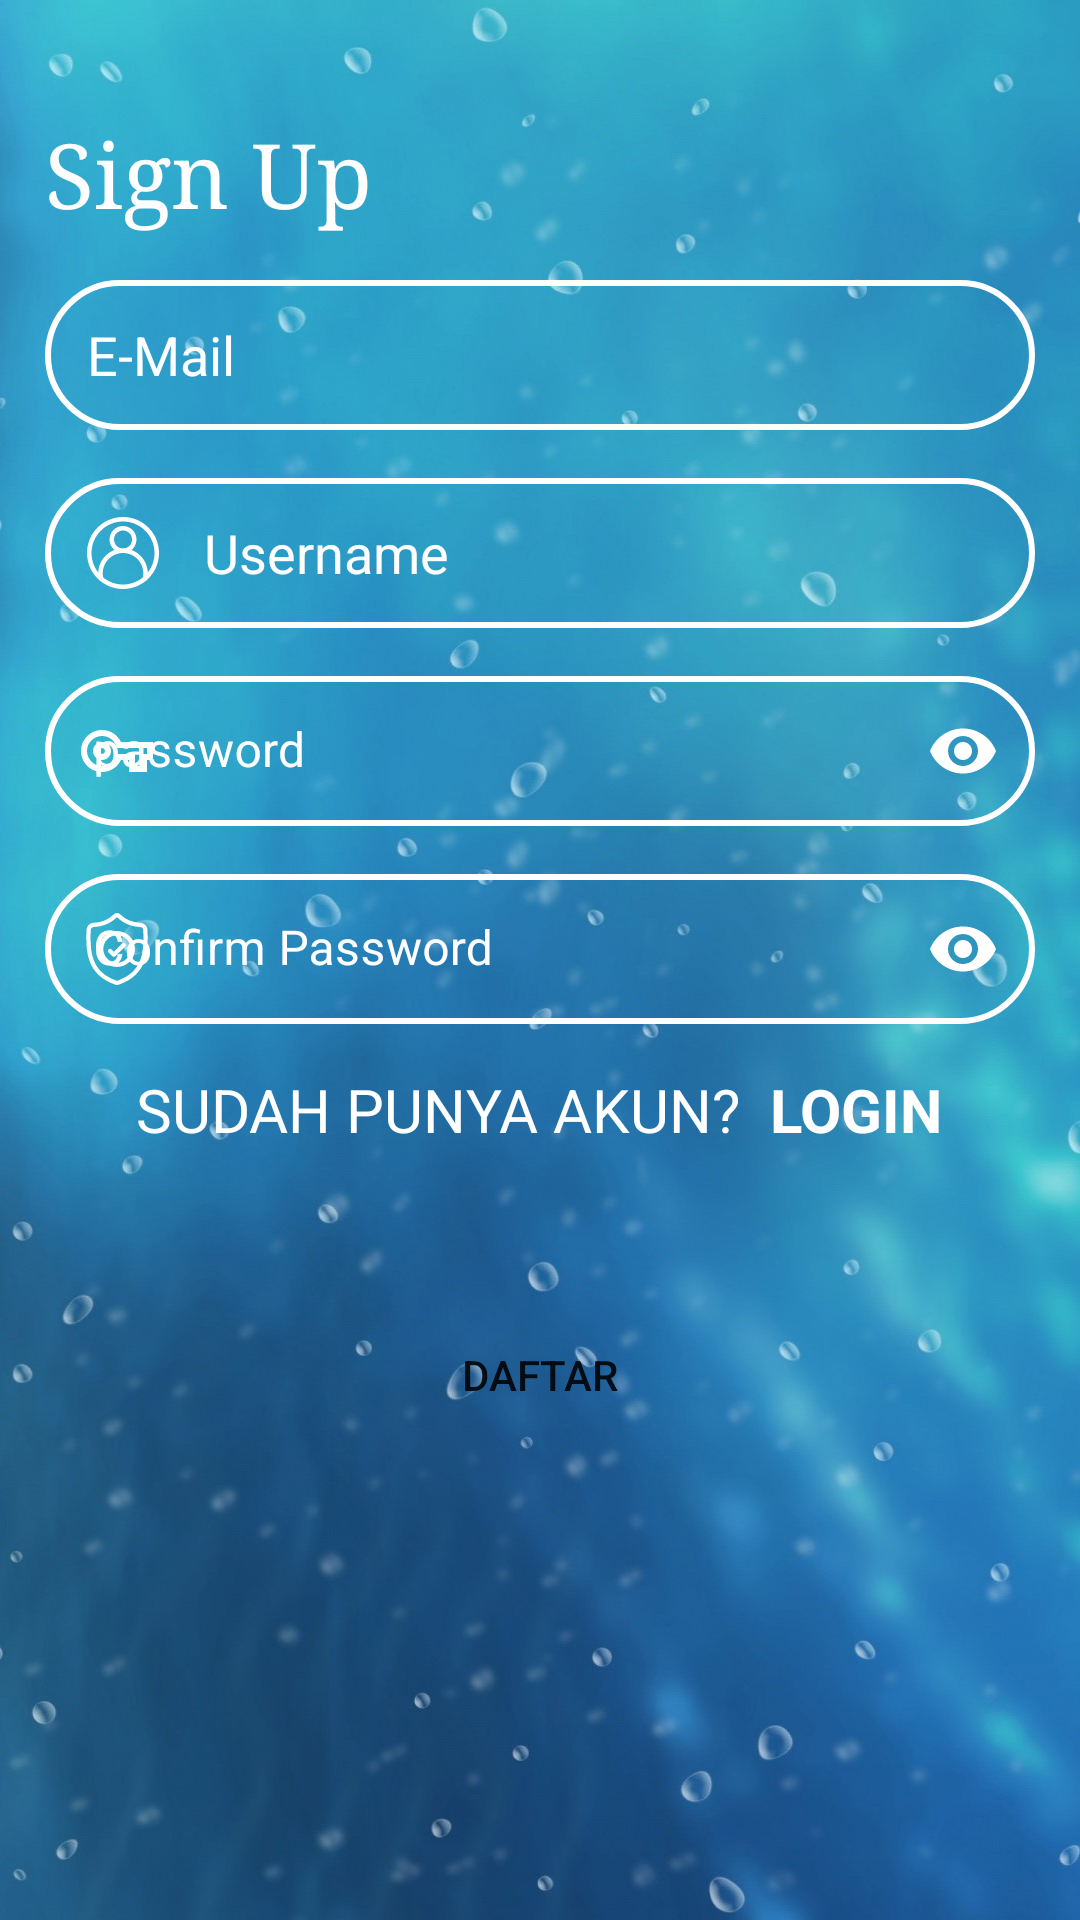

Here is an Android app screen rendered from its layout file. Give the layout XML and the strings, colors and styles it references.
<!-- AndroidManifest.xml: application theme Theme.Depot_air -->
<!-- res/layout/activity_register.xml -->
<?xml version="1.0" encoding="utf-8"?>
<LinearLayout xmlns:android="http://schemas.android.com/apk/res/android"
    xmlns:app="http://schemas.android.com/apk/res-auto"
    xmlns:tools="http://schemas.android.com/tools"
    android:layout_width="match_parent"
    android:layout_height="match_parent"
    tools:context=".RegisterActivity"
    android:orientation="vertical"
    android:background="@drawable/bg_login"
    android:padding="15dp">

    <TextView
        android:layout_width="wrap_content"
        android:layout_height="wrap_content"
        android:text="Sign Up"
        android:textSize="30sp"
        android:paddingTop="23dp"
        android:textColor="@color/white"
        android:fontFamily="serif"/>

    <EditText
        android:background="@drawable/input"
        android:layout_width="match_parent"
        android:layout_height="50dp"
        android:hint="E-Mail"
        android:id="@+id/email"
        android:drawableStart="@drawable/ic_outline_mail_outline_24"
        android:layout_marginTop="16dp"
        android:paddingStart="14dp"
        android:drawablePadding="15dp"
        android:textColorHint="@color/white"/>
    <EditText
        android:background="@drawable/input"
        android:layout_width="match_parent"
        android:layout_height="50dp"
        android:hint="Username"
        android:id="@+id/uname"
        android:drawableStart="@drawable/ic_user"
        android:layout_marginTop="16dp"
        android:paddingStart="14dp"
        android:drawablePadding="15dp"
        android:textColorHint="@color/white"/>
    <com.google.android.material.textfield.TextInputLayout
        android:layout_width="match_parent"
        android:layout_height="50dp"
        app:passwordToggleEnabled="true"
        android:textColorHint="@color/white"
        app:passwordToggleTint="@color/white"
        android:layout_marginTop="16dp"
        app:boxStrokeWidth="0dp"
        app:boxStrokeWidthFocused="0dp"
        app:startIconDrawable="@drawable/ic_outline_vpn_key_24"
        app:startIconTint="@color/white">
        <com.google.android.material.textfield.TextInputEditText
            android:layout_width="match_parent"
            android:layout_height="50dp"
            android:id="@+id/pw"
            android:inputType="textPassword"
            android:hint="password"
            android:background="@drawable/input"/>
    </com.google.android.material.textfield.TextInputLayout>
    <com.google.android.material.textfield.TextInputLayout
        android:layout_width="match_parent"
        android:layout_height="50dp"
        app:passwordToggleEnabled="true"
        app:boxStrokeWidth="0dp"
        android:layout_marginTop="16dp"
        app:boxStrokeWidthFocused="0dp"
        android:textColorHint="@color/white"
        app:passwordToggleTint="@color/white"
        app:startIconDrawable="@drawable/ic_shield2"
        app:startIconTint="@color/white">
        <com.google.android.material.textfield.TextInputEditText
            android:layout_width="match_parent"
            android:layout_height="50dp"
            android:id="@+id/confirmpw"
            android:hint="Confirm Password"
            android:background="@drawable/input"
            android:inputType="textPassword" />
    </com.google.android.material.textfield.TextInputLayout>

    <RelativeLayout
        android:layout_width="wrap_content"
        android:layout_height="wrap_content"
        android:layout_gravity="center_horizontal"
        android:layout_marginTop="15dp">
        <TextView
            android:id="@+id/yes"
            android:layout_width="wrap_content"
            android:layout_height="wrap_content"
            android:layout_marginBottom="25dp"
            android:text="SUDAH PUNYA AKUN?"
            android:textColor="@color/white"
            android:textSize="20sp"/>

        <TextView
            android:layout_width="wrap_content"
            android:layout_height="wrap_content"
            android:text="LOGIN"
            android:layout_toRightOf="@+id/yes"
            android:textSize="20sp"
            android:id="@+id/txtlogin"
            android:textColor="@color/white"
            android:layout_marginStart="10dp"
            android:textStyle="bold"/>
    </RelativeLayout>

    <Button
        android:id="@+id/btnsignup"
        android:layout_width="120dp"
        android:layout_height="50dp"
        android:text="DAFTAR"
        android:layout_gravity="center"
        android:background="@drawable/form"
        android:layout_marginTop="25dp"/>
</LinearLayout>
<!-- resources referenced by this layout -->
<resources>
  <!-- drawable bg_login: jpg bitmap (drawable, 125445 bytes) -->
  <!-- drawable ic_outline_vpn_key_24 (drawable) -->
  <vector xmlns:android="http://schemas.android.com/apk/res/android"
      android:width="24dp"
      android:height="24dp"
      android:viewportWidth="24"
      android:viewportHeight="24">
    <path
        android:fillColor="@android:color/white"
        android:pathData="M22,19h-6v-4h-2.68c-1.14,2.42 -3.6,4 -6.32,4 -3.86,0 -7,-3.14 -7,-7s3.14,-7 7,-7c2.72,0 5.17,1.58 6.32,4L24,9v6h-2v4zM18,17h2v-4h2v-2L11.94,11l-0.23,-0.67C11.01,8.34 9.11,7 7,7c-2.76,0 -5,2.24 -5,5s2.24,5 5,5c2.11,0 4.01,-1.34 4.71,-3.33l0.23,-0.67L18,13v4zM7,15c-1.65,0 -3,-1.35 -3,-3s1.35,-3 3,-3 3,1.35 3,3 -1.35,3 -3,3zM7,11c-0.55,0 -1,0.45 -1,1s0.45,1 1,1 1,-0.45 1,-1 -0.45,-1 -1,-1z"/>
  </vector>
  <!-- drawable ic_shield2: vector/xml drawable (drawable-v24, 2979 chars, omitted) -->
  <!-- drawable ic_user: vector/xml drawable (drawable, 2048 chars, omitted) -->
  <!-- drawable input (drawable) -->
  <?xml version="1.0" encoding="utf-8"?>
  <shape xmlns:android="http://schemas.android.com/apk/res/android">
      <stroke android:color="@color/white" android:width="2dp"/>
          <corners android:radius="70dp"/>
  </shape>
  <style name="Theme.Depot_air" parent="Theme.MaterialComponents.DayNight.DarkActionBar">
          
          <item name="colorPrimary">@color/purple_500</item>
          <item name="colorPrimaryVariant">@color/purple_700</item>
          <item name="colorOnPrimary">@color/white</item>
          
          <item name="colorSecondary">@color/teal_200</item>
          <item name="colorSecondaryVariant">@color/teal_700</item>
          <item name="colorOnSecondary">@color/black</item>
          
          <item name="android:statusBarColor" tools:targetApi="l">?attr/colorPrimaryVariant</item>
          
      </style>
  <!-- not gathered from this repository: default colours our renderer supplied (Android Studio template values) -->
  <color name="purple_500">#FF6200EE</color>
  <color name="purple_700">#FF3700B3</color>
  <color name="teal_200">#FF03DAC5</color>
  <color name="teal_700">#FF018786</color>
  <color name="black">#FF000000</color>
  <color name="white">#FFFFFFFF</color>
</resources>
